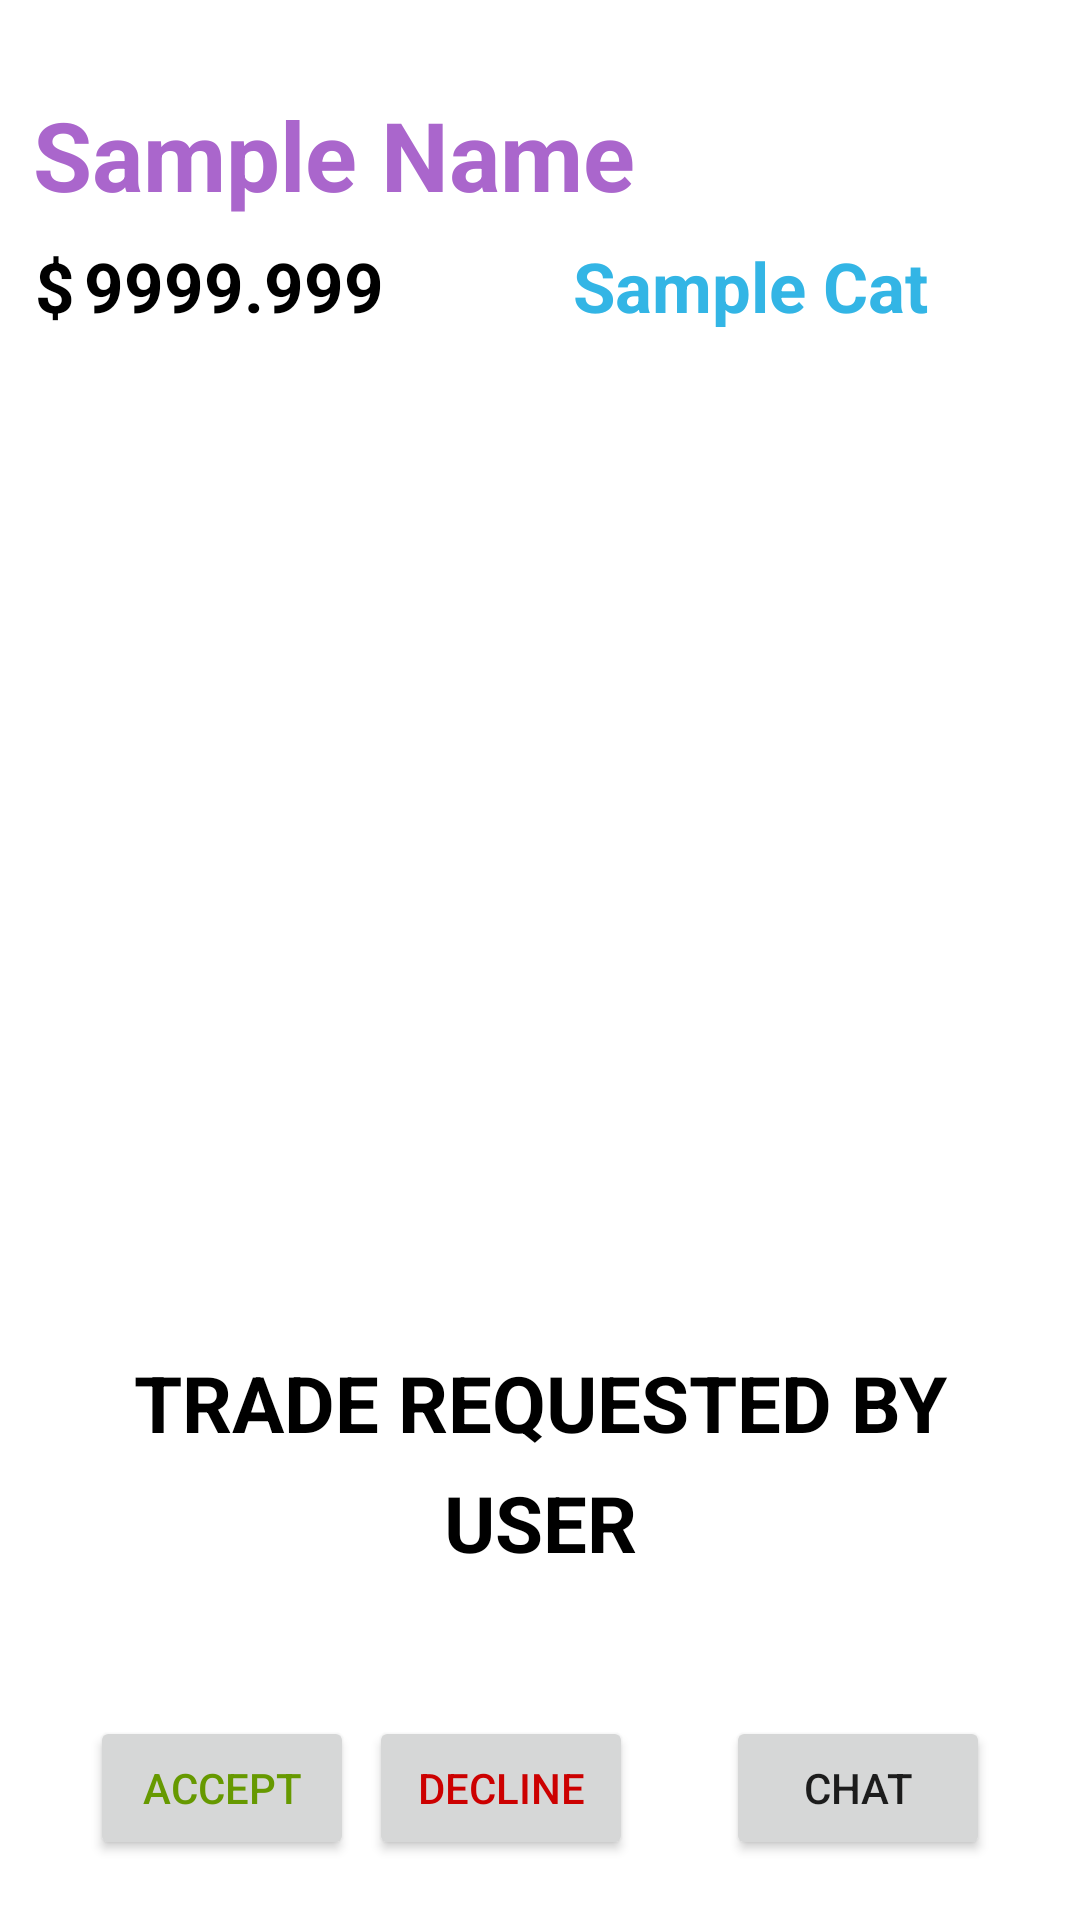

The Android layout XML behind this screen, and the referenced resources:
<!-- AndroidManifest.xml: application theme Theme.3130Project -->
<!-- res/layout/activity_trade_offer.xml -->
<?xml version="1.0" encoding="utf-8"?>
<androidx.constraintlayout.widget.ConstraintLayout xmlns:android="http://schemas.android.com/apk/res/android"
    xmlns:app="http://schemas.android.com/apk/res-auto"
    xmlns:tools="http://schemas.android.com/tools"
    android:layout_width="match_parent"
    android:layout_height="match_parent"
    tools:context=".notifications.TradeOfferActivity">

    <TextView
        android:id="@+id/to_name"
        android:layout_width="390dp"
        android:layout_height="50dp"
        android:layout_marginStart="11dp"
        android:layout_marginTop="30dp"
        android:textSize="32sp"
        android:textStyle="bold"
        android:text="Sample Name"
        android:textColor="@android:color/holo_purple"
        app:layout_constraintTop_toTopOf="parent"
        app:layout_constraintStart_toStartOf="parent"/>

    <TextView
        android:id="@+id/to_category"
        android:layout_width="200dp"
        android:layout_height="40dp"
        android:layout_marginTop="0dp"
        android:layout_marginEnd="10dp"
        android:textSize="23sp"
        android:textStyle="bold"
        android:text="Sample Cat"
        android:textAlignment="center"
        android:textColor="@android:color/holo_blue_light"
        app:layout_constraintTop_toBottomOf="@+id/to_name"
        app:layout_constraintEnd_toEndOf="parent"/>

    <TextView
        android:id="@+id/to_value"
        android:layout_width="130dp"
        android:layout_height="40dp"
        android:layout_marginTop="0dp"
        android:layout_marginStart="28dp"
        android:textSize="23sp"
        android:textStyle="bold"
        android:text="9999.999"
        android:textColor="@color/black"
        app:layout_constraintTop_toBottomOf="@+id/to_name"
        app:layout_constraintStart_toStartOf="parent"/>

    <TextView
        android:layout_width="15dp"
        android:layout_height="40dp"
        android:layout_marginTop="0dp"
        android:layout_marginStart="11dp"
        android:textSize="23sp"
        android:textStyle="bold"
        android:text="$"
        android:textAlignment="center"
        android:textColor="@color/black"
        app:layout_constraintTop_toBottomOf="@+id/to_name"
        app:layout_constraintStart_toStartOf="parent"/>

    <TextView
        android:id="@+id/to_offer"
        android:layout_width="match_parent"
        android:layout_height="wrap_content"
        android:layout_marginTop="20dp"
        android:layout_marginStart="30dp"
        android:layout_marginEnd="30dp"
        android:textSize="26sp"
        android:textStyle="bold"
        android:text="TRADE REQUESTED BY"
        android:textAlignment="center"
        android:textColor="@color/black"
        app:layout_constraintTop_toBottomOf="@+id/to_image"
        app:layout_constraintStart_toStartOf="parent"
        />

    <TextView
        android:id="@+id/to_fromUser"
        android:layout_width="match_parent"
        android:layout_height="wrap_content"
        android:layout_marginTop="5dp"
        android:layout_marginStart="30dp"
        android:layout_marginEnd="30dp"
        android:textSize="26sp"
        android:textStyle="bold"
        android:text="USER"
        android:textAlignment="center"
        android:textColor="@color/black"
        app:layout_constraintTop_toBottomOf="@+id/to_offer"
        app:layout_constraintStart_toStartOf="parent"
        />

    <ImageView
        android:id="@+id/to_image"
        android:layout_width="270dp"
        android:layout_height="300dp"
        android:layout_marginTop="10dp"
        android:layout_marginStart="80dp"
        app:layout_constraintTop_toBottomOf="@+id/to_category"
        app:layout_constraintStart_toStartOf="parent"/>

    <Button
        android:id="@+id/to_accept"
        android:text="Accept"
        android:layout_width="wrap_content"
        android:layout_height="wrap_content"
        android:layout_marginBottom="20dp"
        android:layout_marginStart="30dp"
        android:textColor="@android:color/holo_green_dark"
        app:layout_constraintBottom_toBottomOf="parent"
        app:layout_constraintStart_toStartOf="parent"/>

    <Button
        android:id="@+id/to_decline"
        android:text="Decline"
        android:layout_width="wrap_content"
        android:layout_height="wrap_content"
        android:layout_marginBottom="20dp"
        android:layout_marginStart="5dp"
        android:textColor="@android:color/holo_red_dark"
        app:layout_constraintBottom_toBottomOf="parent"
        app:layout_constraintStart_toEndOf="@+id/to_accept"/>

    <Button
        android:id="@+id/to_chat"
        android:text="Chat"
        android:layout_width="wrap_content"
        android:layout_height="wrap_content"
        android:layout_marginBottom="20dp"
        android:layout_marginEnd="30dp"
        app:layout_constraintBottom_toBottomOf="parent"
        app:layout_constraintEnd_toEndOf="parent"/>

</androidx.constraintlayout.widget.ConstraintLayout>
<!-- resources referenced by this layout -->
<resources>
  <style name="Theme.3130Project" parent="Theme.MaterialComponents.DayNight.DarkActionBar">
          
          <item name="colorPrimary">@color/purple_500</item>
          <item name="colorPrimaryVariant">@color/purple_700</item>
          <item name="colorOnPrimary">@color/white</item>
          
          <item name="colorSecondary">@color/teal_200</item>
          <item name="colorSecondaryVariant">@color/teal_700</item>
          <item name="colorOnSecondary">@color/black</item>
          
          <item name="android:statusBarColor">?attr/colorPrimaryVariant</item>
          
      </style>
  <!-- not gathered from this repository: default colours our renderer supplied (Android Studio template values) -->
  <color name="purple_500">#FF6200EE</color>
  <color name="purple_700">#FF3700B3</color>
  <color name="teal_200">#FF03DAC5</color>
  <color name="teal_700">#FF018786</color>
  <color name="black">#FF000000</color>
  <color name="white">#FFFFFFFF</color>
</resources>
